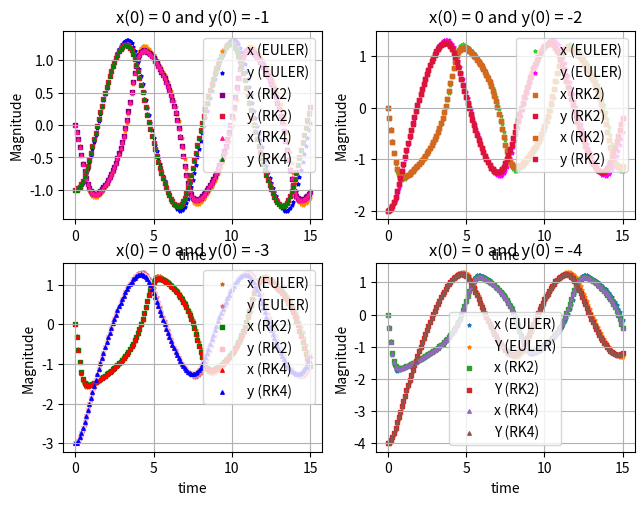
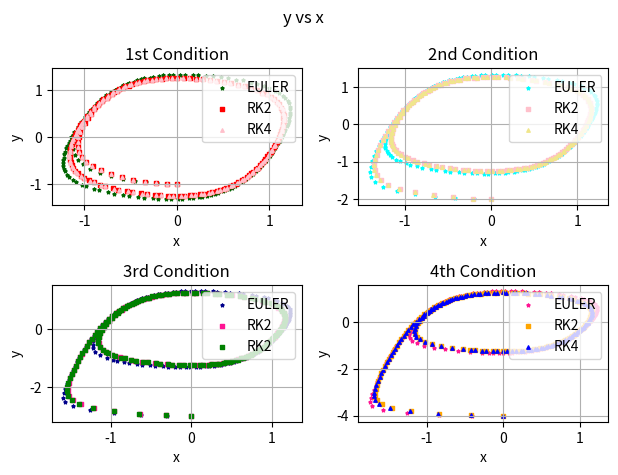
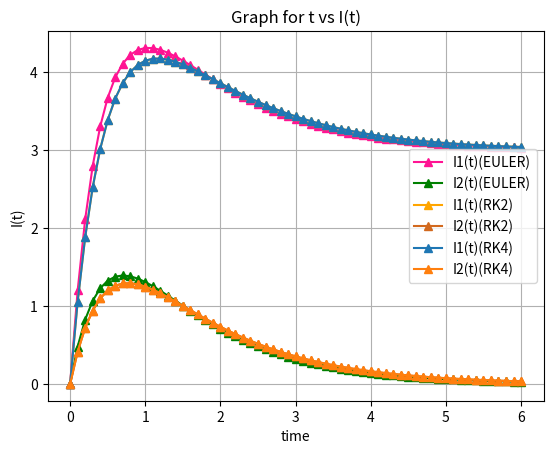
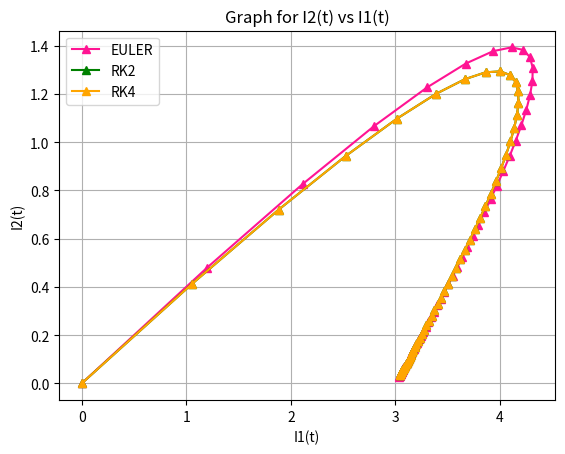

These figures' Python source, in order:
import numpy as np
import pandas as pd
import matplotlib.pyplot as plt
def func_vector(t,dep):   #where t is the independent variable and x&y are the dependent variables
    x,y = dep
    dx_dt = x + y -x**3        #dx/dt = x+y-x^3
    dy_dt = -x                             #dy/dt = -x
    fnct_vector = np.array([dx_dt,dy_dt])
    return fnct_vector
def funct_vector1(t,dep):
    I1,I2 = dep
    dx_dt = -4*I1 + 4*I2 +12;dy_dt = -1.6*I1+1.2*I2+4.8                             
    fnct_vector1 = np.array([dx_dt,dy_dt])
    return fnct_vector1
def graph_sketch1(X,Y1,X1,Y2,X2,Y11):  #graph for Linear Circuit for I1 vs I2
    fig,ax = plt.subplots()
    plt.plot(X,Y1,c='deeppink',marker = '^',label='EULER')
    plt.plot(X1,Y2,c='green',marker = '^',label = 'RK2')
    plt.plot(X2,Y11,c='orange',marker = '^',label='RK4')
    ax.set_xlabel('I1(t)');ax.set_ylabel('I2(t)')
    plt.title("Graph for I2(t) vs I1(t)");plt.legend(loc = 'best')
    plt.grid()
    plt.show()
def graph_sketch2(X,Y1,Y2,X1,Y11,Y12,X2,Y21,Y22): #graph for Linear Circuit t vs I1 and t vs I2
    fig,ax = plt.subplots()
    plt.plot(X,Y1,c='deeppink',marker = '^',label='I1(t)(EULER)')
    plt.plot(X,Y2,c='green',marker = '^',label = 'I2(t)(EULER)')
    plt.plot(X1,Y11,c='orange',marker = '^',label='I1(t)(RK2)')
    plt.plot(X1,Y12,c='chocolate',marker = '^',label = 'I2(t)(RK2)')
    plt.plot(X2,Y21,marker = '^',label='I1(t)(RK4)')
    plt.plot(X2,Y22,marker = '^',label = 'I2(t)(RK4)')
    ax.set_xlabel('time');ax.set_ylabel('I(t)')
    plt.title("Graph for t vs I(t)");plt.legend(loc = 'best')
    plt.grid()
    plt.show()
def graph(X,Y,Z,X_1,Y_1,Z_1,X_2,Y_2,Z_2,X1,Y1,Z1,X2,Y2,Z2,X3,Y3,Z3,X11,Y11,Z11,X12,Y12,Z12,X13,Y13,Z13,X22,Y22,Z22,X21,Y21,Z21,X31,Y31,Z31): 
     fig,ax = plt.subplots(2,2)  #graph for t vs x and t vs y
     fig.tight_layout()
     ax[0,0].scatter(X, Y,marker = "*", label="x (EULER)", s = 6, c='darkorange')
     ax[0,0].scatter(X, Z,marker = "*", label="y (EULER)", s = 6 , c='blue')
     ax[0,0].scatter(X_1, Y_1,marker = "s", label="x (RK2)", s = 6, c='purple')
     ax[0,0].scatter(X_1, Z_1,marker = "s", label="y (RK2)", s = 6 , c='crimson')
     ax[0,0].scatter(X_2, Y_2,marker = "^", label="x (RK4)", s = 6, c='deeppink')
     ax[0,0].scatter(X_2, Z_2,marker = "^", label="y (RK4)", s = 6 , c='green')
     ax[0,0].set(xlabel = "time",ylabel ='Magnitude',title="x(0) = 0 and y(0) = -1")
     ax[0,0].legend(loc = "upper right"); ax[0,0].grid()    
     ax[0,1].scatter(X1, Y1,marker = "*", label="x (EULER)", s = 6, c='limegreen')
     ax[0,1].scatter(X1, Z1,marker = "*", label="y (EULER)", s = 6 , c='magenta')
     ax[0,1].scatter(X2, Y2,marker = "s", label="x (RK2)", s = 6, c='chocolate')
     ax[0,1].scatter(X2, Z2,marker = "s", label="y (RK2)", s = 6 , c='crimson')
     ax[0,1].scatter(X3, Y3,marker = "s", label="x (RK2)", s = 6, c='chocolate')
     ax[0,1].scatter(X3, Z3,marker = "s", label="y (RK2)", s = 6 , c='crimson')
     ax[0,1].set(xlabel = "time",ylabel ='Magnitude',title="x(0) = 0 and y(0) = -2")
     ax[0,1].legend(loc = "upper right"); ax[0,1].grid()     
     ax[1,0].scatter(X11, Y11,marker = "*", label="x (EULER)", s = 6, c="chocolate")
     ax[1,0].scatter(X11, Z11,marker = "*", label="y (EULER)", s = 6 , c = "palevioletred")
     ax[1,0].scatter(X12, Y12,marker = "s", label="x (RK2)", s = 6, c="green")
     ax[1,0].scatter(X12, Z12,marker = "s", label="y (RK2)", s = 6 , c = "pink")
     ax[1,0].scatter(X13, Y13,marker = "^", label="x (RK4)", s = 6, c="red")
     ax[1,0].scatter(X13, Z13,marker = "^", label="y (RK4)", s = 6 , c = "blue")
     ax[1,0].set(xlabel = "time",ylabel ='Magnitude',title="x(0) = 0 and y(0) = -3")
     ax[1,0].legend(loc = "upper right");ax[1,0].grid()   
     ax[1,1].scatter(X22, Y22,marker = "*", label="x (EULER)", s = 6)
     ax[1,1].scatter(X22, Z22,marker = "*", label="Y (EULER)", s = 6)
     ax[1,1].scatter(X21, Y21,marker = "s", label="x (RK2)", s = 6)
     ax[1,1].scatter(X21, Z21,marker = "s", label="Y (RK2)", s = 6)
     ax[1,1].scatter(X31, Y31,marker = "^", label="x (RK4)", s = 6)
     ax[1,1].scatter(X31, Z31,marker = "^", label="Y (RK4)", s = 6)
     ax[1,1].set(xlabel = "time",ylabel ='Magnitude',title="x(0) = 0 and y(0) = -4")
     ax[1,1].legend(loc = "best");ax[1,1].grid()
plt.show()
def graph1(X,Y,X1,Y1,X2,Y2,X11,Y11,X12,Y12,X13,Y13,X21,Y21,X22,Y22,X23,Y23,X14,Y14,X24,Y24,X34,Y34):
     fig1,ax1 = plt.subplots(2,2) #graph for x vs y
     ax1[0,0].scatter(X, Y,marker = "*",label="EULER",s = 6,c='darkgreen')
     ax1[0,0].scatter(X1, Y1,marker = "s",label = 'RK2',s = 6,c='red')
     ax1[0,0].scatter(X2, Y2,marker = "^",label = "RK4",s = 6,c='pink')
     ax1[0,0].set(xlabel = "x",ylabel = 'y',title="1st Condition")
     ax1[0,0].legend(loc = "upper right");ax1[0,0].grid()
     ax1[0,1].scatter(X11,Y11,marker = "*",label = "EULER",s = 6,c='aqua')
     ax1[0,1].scatter(X12,Y12,marker = "s",label = "RK2",s = 6,c="pink")
     ax1[0,1].scatter(X13,Y13,marker = "^",label = "RK4",s = 6,c="khaki")
     ax1[0,1].set(xlabel = "x",ylabel = 'y',title="2nd Condition")
     ax1[0,1].legend(loc = "upper right");ax1[0,1].grid()   
     ax1[1,0].scatter(X21,Y21,marker = "*",label = "EULER",s = 6,c='darkblue')
     ax1[1,0].scatter(X22,Y22,marker = "s",label = "RK2",s = 6,c='deeppink')
     ax1[1,0].scatter(X23,Y23,marker = "s",label = "RK2",s = 6,c='green')
     ax1[1,0].set(xlabel = "x",ylabel = 'y',title="3rd Condition")
     ax1[1,0].legend(loc = "upper right");ax1[1,0].grid()    
     ax1[1,1].scatter(X14,Y14,marker = "*",label = "EULER",s = 6,c='deeppink')
     ax1[1,1].scatter(X24,Y24,marker = "s",label = "RK2",s = 6,c='orange')
     ax1[1,1].scatter(X34,Y34,marker = "^",label = "RK4",s = 6,c='blue')
     ax1[1,1].set(xlabel = "x",ylabel = 'y',title="4th Condition")
     ax1[1,1].legend(loc = "upper right");ax1[1,1].grid()   
     fig1.suptitle("y vs x");fig1.tight_layout()
plt.show()
def euler(tn,IC,func,h):  #IC= [0,0,-1] or [0,0] where t=0,x=0 and y =-1 & t=0,i=0, tn is the final value
    time_vect = np.array([IC[0]])   #[0,0,-1] where t=0
    a = []
    for i in range(1,len(IC)):
        a.append([IC[i]])     #appended all the values of initial conditions
    y_vect = np.array(a)
    N = int((tn - IC[0])/h)     #N are the nodal points
    for i in range(N):
        m1_vect = h*func(time_vect[i],y_vect[:,i])  #slope:m = hf(tn,xn,yn); l = hg(tn,xn,yn)
        t = time_vect[i] + h          #ti = a + ih
        t_vect = np.append(time_vect,t)
        time_vect = t_vect 
        y_next = y_vect[:,i] + m1_vect      #x(t + h) = x(t) + (m,l)
        Y = []
        for j in range(len(y_vect)):
            y = np.append(y_vect[j],y_next[j]);Y.append(y)
        y_vect = np.array(Y)
    return [time_vect,y_vect]
def RK_2(tn,IC,func,h):        #IC= [0,0,-1] or [0,0] where t=0,x=0 and y =-1 & t=0,i=0, tn is the final value
    time_vect = np.array([IC[0]])   #[0,0,-1] where t=0
    a = []
    for i in range(1,len(IC)):
        a.append([IC[i]])
    y_vect = np.array(a)
    N = int((tn - IC[0])/h)  
    for i in range(N):
        m1_vect = h*func(time_vect[i],y_vect[:,i])   #slope 1: m1 = hf(tn, xn);l1 = hg(tn,xn,yn)
        m2_vect = h*func(time_vect[i] + h ,y_vect[:,i] + m1_vect)  #slope 2 : m2 = hf(tn + h, xn + m1);l2 = hg(tn + (h/2), xn + l1) 
        t = time_vect[i] + h        #ti = a + ih
        t_vect = np.append(time_vect,t)
        time_vect = t_vect 
        y_next = y_vect[:,i] + ((m1_vect+m2_vect)/2)   #x(t + h) = x(t) + ((m1+m2)/2 , (l1+l2)/2)
        Y = []
        for j in range(len(y_vect)):
            y = np.append(y_vect[j],y_next[j]);Y.append(y)
        y_vect = np.array(Y)
    return [time_vect,y_vect]   
def RK_4(tn,IC,func,h):        #IC= [0,0,-1] where t=0,x=0 and y =-1
    time_vect = np.array([IC[0]])  #[0,0,-1] where t=0
    a = []
    for i in range(1,len(IC)):
        a.append([IC[i]])
    y_vect = np.array(a)
    N = int((tn - IC[0])/h)   #N is the nodal points
    for i in range(N):
        m1_vect = h*func(time_vect[i],y_vect[:,i])     #slope 1: m1 = hf(tn,xn,yn);l1 = hg(tn,xn,yn)
        m2_vect = h*func(time_vect[i] + (h/2),y_vect[:,i] + (m1_vect/2))   #slope 2: m2 = hf(tn + (h/2), xn + m1);l2 = hg(tn + (h/2), xn + l1) 
        m3_vect = h*func(time_vect[i] + (h/2),y_vect[:,i] + (m2_vect/2))   #slope 3: m3 = hf(tn + (h/2), xn + m2);l3 = gf(tn + (h/2), xn + l2)
        m4_vect = h*func(time_vect[i] + h,y_vect[:,i]+m3_vect)  #slope 4: m4 = hf(tn + h, xn + m3);l4 = gf(tn + h, xn + l3)
        mrk4 = (1/6)*(m1_vect + 2*m2_vect + 2*m3_vect + m4_vect) #mrk4 = (m1+2m2+2m3+m4)/6
        t = time_vect[i] + h     #ti = a + ih
        t_vect = np.append(time_vect,t)
        time_vect = t_vect 
        y_next = y_vect[:,i] + mrk4
        Y = []
        for j in range(len(y_vect)):
            y = np.append(y_vect[j],y_next[j]);Y.append(y)
        y_vect = np.array(Y)
    return [time_vect,y_vect]  
if __name__ == "__main__" :   
    y1 = [0,0,-1];y11 = [0,0,0];y2 = [0,0,-2];y3 = [0,0,-3];y4 = [0,0,-4]
    euler_1= euler(15,y1,func_vector,0.1);euler_2 = euler(15,y2,func_vector,0.1)
    euler_3 = euler(15,y3,func_vector,0.1);euler_4 = euler(15,y4,func_vector,0.1)    
    RK2_1 = RK_2(15,y1,func_vector,0.1);RK2_2 = RK_2(15,y2,func_vector,0.1)
    RK2_3 = RK_2(15,y3,func_vector,0.1);RK2_4 = RK_2(15,y4,func_vector,0.1)    
    RK4_1 = RK_4(15,y1,func_vector,0.1);RK4_2 = RK_4(15,y2,func_vector,0.1)
    RK4_3 = RK_4(15,y3,func_vector,0.1);RK4_4 = RK_4(15,y4,func_vector,0.1)
    euler_11= euler(6,y11,funct_vector1,0.1);RK2_11= RK_2(6,y11,funct_vector1,0.1)
    RK4_11= RK_2(6,y11,funct_vector1,0.1) 
    data1 = {"t":euler_1[0],"x EULER":euler_1[1][0],"y (EULER)":euler_1[1][1],"x (RK2)":RK2_1[1][0],"y(RK2)":RK2_1[1][1],"x (RK4)":RK4_1[1][0],"y (RK4)":RK4_1[1][1]}
    print('FOR 1st CONDITION [t,x,y] = [0,0,-1]')
    print(pd.DataFrame(data1))
    print('FOR 2nd CONDITION [t,x,y] = [0,0,-2]')
    data2 = {"t":euler_2[0],"x EULER":euler_2[1][0],"y (EULER)":euler_2[1][1],"x (RK2)":RK2_2[1][0],"y(RK2)":RK2_2[1][1],"x (RK4)":RK4_2[1][0],"y (RK4)":RK4_2[1][1]}
    print(pd.DataFrame(data2))
    print('FOR 3rd CONDITION [t,x,y] = [0,0,-3]')
    data3 = {"t":euler_3[0],"x EULER":euler_3[1][0],"y (EULER)":euler_3[1][1],"x (RK2)":RK2_3[1][0],"y(RK2)":RK2_3[1][1],"x (RK4)":RK4_3[1][0],"y (RK4)":RK4_3[1][1]}
    print(pd.DataFrame(data3))
    print('FOR 4th CONDITION [t,x,y] = [0,0,-4]')
    data4 = {"t":euler_4[0],"x EULER":euler_4[1][0],"y (EULER)":euler_4[1][1],"x (RK2)":RK2_4[1][0],"y(RK2)":RK2_4[1][1],"x (RK4)":RK4_4[1][0],"y (RK4)":RK4_4[1][1]}
    print(pd.DataFrame(data4))
    print("For Linear Electric Network")
    data5={"t":euler_11[0],"I1(t)(EULER)":euler_11[1][0],"I2(t)(EULER)":euler_11[1][1],"I1(t)(RK2)":RK2_11[1][0],"I2(t)(RK2)":RK2_11[1][1],"I1(t)(RK4)":RK4_11[1][0],"I2(t)(RK4)":RK4_11[1][1]}
    print(pd.DataFrame(data5))
    pd.set_option('display.expand_frame_repr',False)
    pd.set_option('display.max_rows', None)  
    graph(euler_1[0],euler_1[1][0],euler_1[1][1],RK2_1[0],RK2_1[1][0],RK2_1[1][1],RK4_1[0],RK4_1[1][0],RK4_1[1][1],euler_2[0],euler_2[1][0],euler_2[1][1],RK2_2[0],RK2_2[1][0],RK2_2[1][1],RK4_2[0],RK4_2[1][0],RK4_2[1][1],euler_3[0],euler_3[1][0],euler_3[1][1],RK2_3[0],RK2_3[1][0],RK2_3[1][1],RK4_3[0],RK4_3[1][0],RK4_3[1][1],euler_4[0],euler_4[1][0],euler_4[1][1],RK2_4[0],RK2_4[1][0],RK2_4[1][1],RK4_4[0],RK4_4[1][0],RK4_4[1][1])
    graph1(euler_1[1][0],euler_1[1][1],RK2_1[1][0],RK2_1[1][1],RK4_1[1][0],RK4_1[1][1],euler_2[1][0],euler_2[1][1],RK2_2[1][0],RK2_2[1][1],RK4_2[1][0],RK4_2[1][1],euler_3[1][0],euler_3[1][1],RK2_3[1][0],RK2_3[1][1],RK4_3[1][0],RK4_3[1][1],euler_4[1][0],euler_4[1][1],RK2_4[1][0],RK2_4[1][1],RK4_4[1][0],RK4_4[1][1])
    graph_sketch2(euler_11[0],euler_11[1][0],euler_11[1][1],RK2_11[0],RK2_11[1][0],RK2_11[1][1],RK4_11[0],RK4_11[1][0],RK4_11[1][1])
    graph_sketch1(euler_11[1][0],euler_11[1][1],RK2_11[1][0],RK2_11[1][1],RK4_11[1][0],RK4_11[1][1])